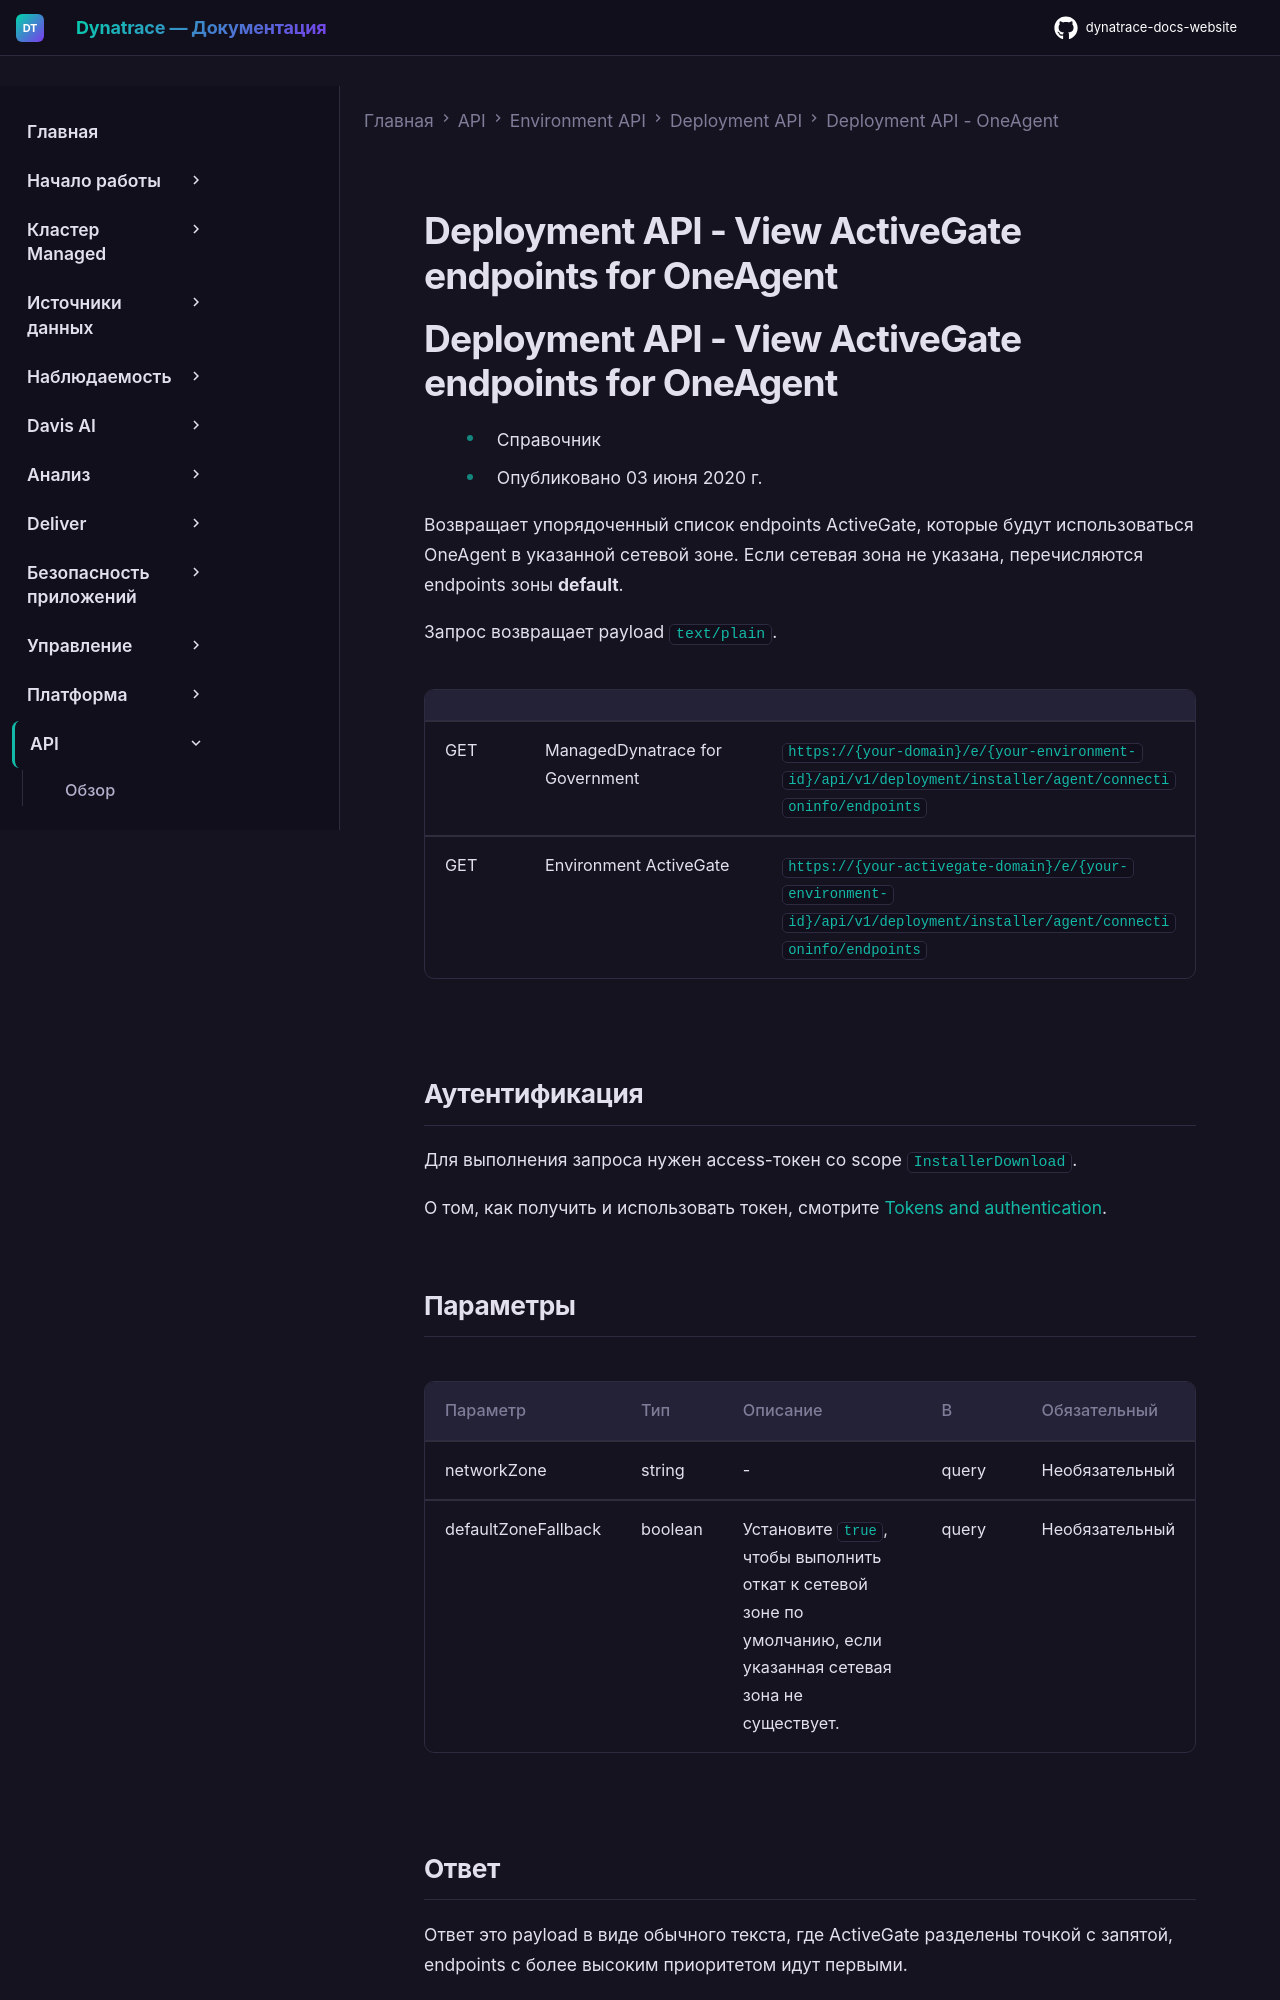

repository: Yerkebulan-Ardabayev/dynatrace-docs-website · page: managed-ru/dynatrace-api/environment-api/deployment/oneagent/get-activegate-endpoints/index.html · generator: mkdocs

---
title: Deployment API - View ActiveGate endpoints for OneAgent
source: https://docs.dynatrace.com/managed/dynatrace-api/environment-api/deployment/oneagent/get-activegate-endpoints
scraped: 2026-05-12T11:58:15.850316
---

# Deployment API - View ActiveGate endpoints for OneAgent

# Deployment API - View ActiveGate endpoints for OneAgent

* Справочник
* Опубликовано 03 июня 2020 г.

Возвращает упорядоченный список endpoints ActiveGate, которые будут использоваться OneAgent в указанной сетевой зоне. Если сетевая зона не указана, перечисляются endpoints зоны **default**.

Запрос возвращает payload `text/plain`.

|  |  |  |
| --- | --- | --- |
| GET | ManagedDynatrace for Government | `https://{your-domain}/e/{your-environment-id}/api/v1/deployment/installer/agent/connectioninfo/endpoints` |
| GET | Environment ActiveGate | `https://{your-activegate-domain}/e/{your-environment-id}/api/v1/deployment/installer/agent/connectioninfo/endpoints` |

## Аутентификация

Для выполнения запроса нужен access-токен со scope `InstallerDownload`.

О том, как получить и использовать токен, смотрите [Tokens and authentication](/managed/discover-dynatrace/references/dynatrace-api/basics/dynatrace-api-authentication).

## Параметры

| Параметр | Тип | Описание | В | Обязательный |
| --- | --- | --- | --- | --- |
| networkZone | string | - | query | Необязательный |
| defaultZoneFallback | boolean | Установите `true`, чтобы выполнить откат к сетевой зоне по умолчанию, если указанная сетевая зона не существует. | query | Необязательный |
